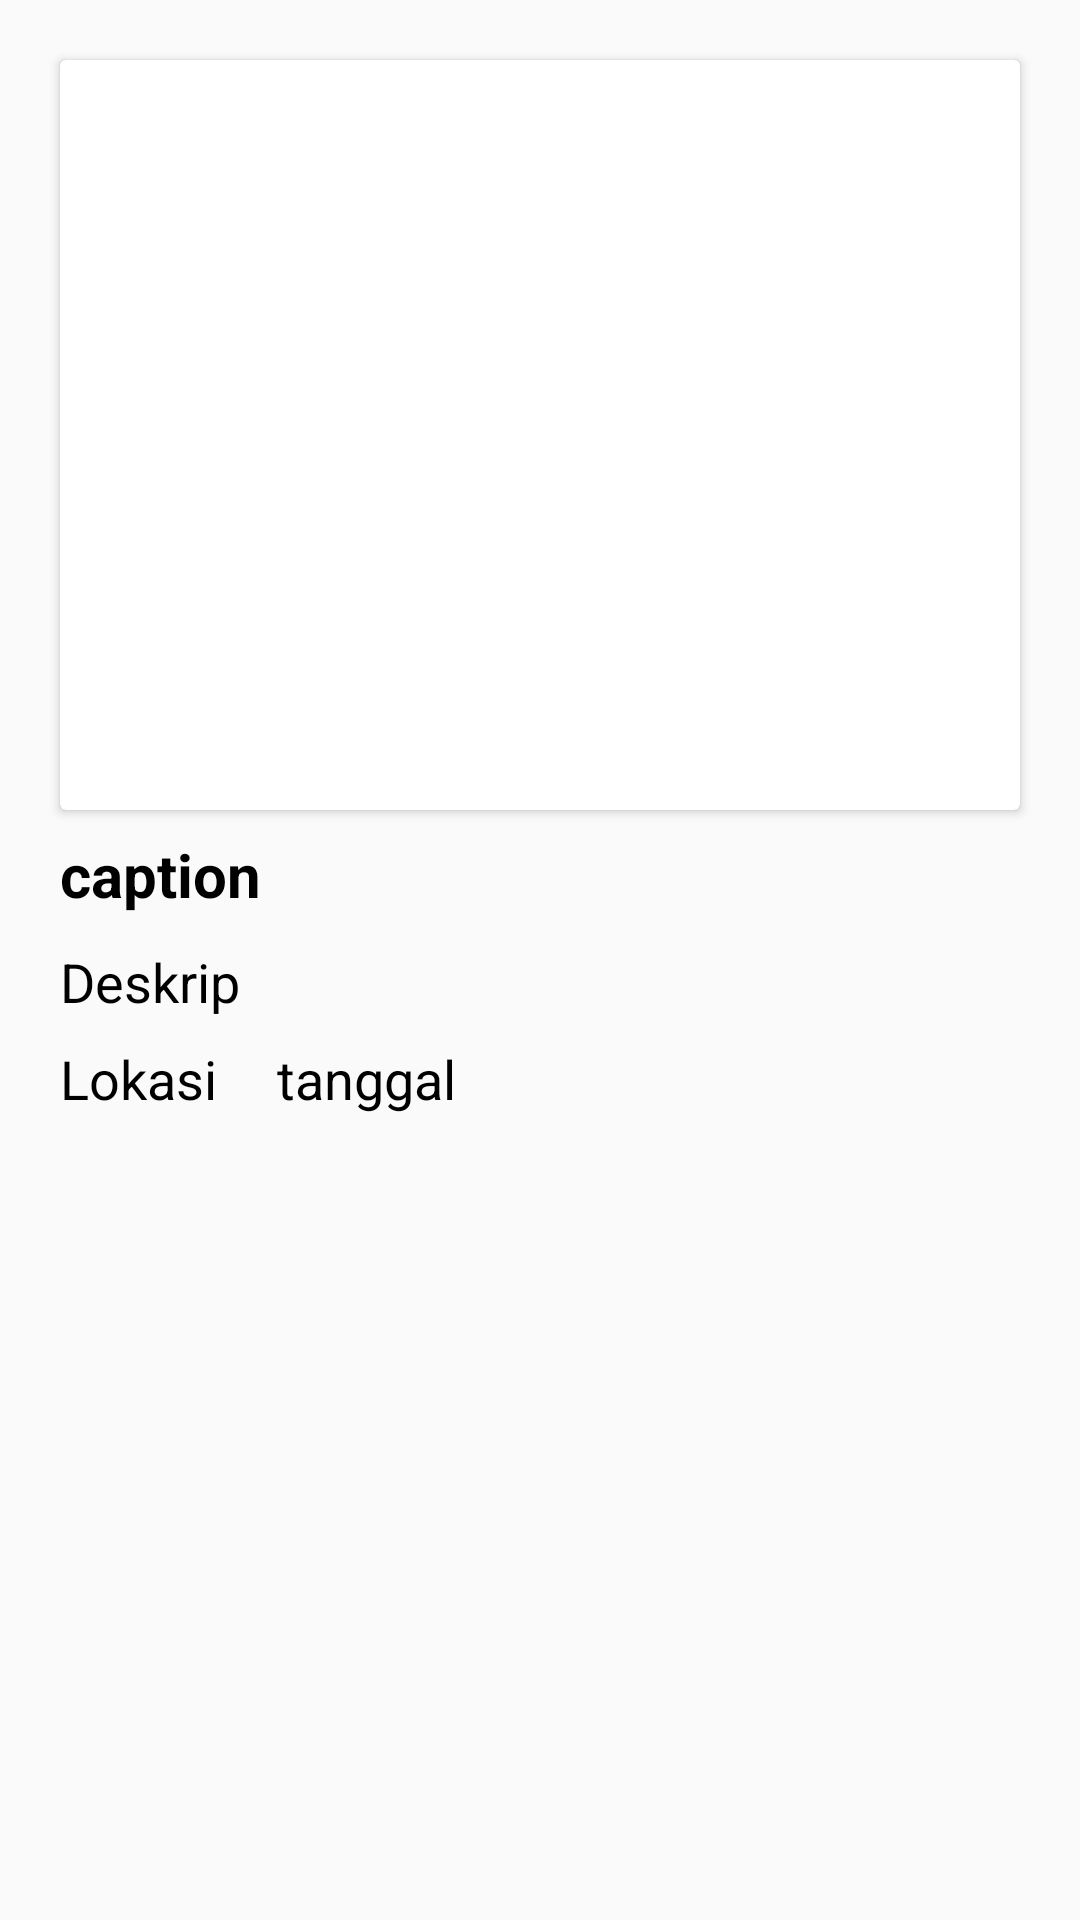

Produce the Android XML layout that renders to this screen, including the resource entries it uses.
<!-- AndroidManifest.xml: application theme Theme.LaporanMasyarakat -->
<!-- res/layout/recycler_item.xml -->
<?xml version="1.0" encoding="utf-8"?>
<LinearLayout
    android:layout_width="match_parent"
    android:layout_height="wrap_content"
    xmlns:app="http://schemas.android.com/apk/res-auto"
    xmlns:android="http://schemas.android.com/apk/res/android"
    android:orientation="vertical"
   >
    <androidx.cardview.widget.CardView
        android:layout_width="match_parent"
        android:layout_height="250dp"
        android:layout_marginStart="20dp"
        android:layout_marginEnd="20dp"
        android:layout_marginTop="20dp"

        android:elevation="10dp">
        <ImageView
            android:layout_width="match_parent"
            android:layout_height="match_parent"
            android:id="@+id/recyclerImage"
            android:src="@drawable/uploadimg"
            android:scaleType="centerCrop"/>
    </androidx.cardview.widget.CardView>

    <TextView
        android:layout_width="wrap_content"
        android:layout_height="wrap_content"
        android:text="caption"
        android:textSize="20sp"
        android:layout_marginStart="20dp"
        android:layout_marginEnd="20dp"
        android:layout_marginTop="8dp"
        android:layout_marginBottom="10dp"
        android:textColor="@color/black"
        android:id="@+id/recyclerCaption"
        android:textStyle="bold"/>
    <TextView
        android:layout_width="wrap_content"
        android:layout_height="wrap_content"
        android:text="Deskrip"
        android:textSize="18sp"
        android:layout_marginStart="20dp"
        android:layout_marginEnd="20dp"

        android:textColor="@color/black"
        android:id="@+id/recyclerDeskrip"/>
    <LinearLayout
        android:layout_width="match_parent"
        android:layout_height="match_parent"
        android:orientation="horizontal">?
    <TextView
        android:layout_width="wrap_content"
        android:layout_height="wrap_content"
        android:text="Lokasi"
        android:textSize="18sp"
        android:layout_marginStart="20dp"
        android:layout_marginEnd="20dp"
        android:layout_marginTop="8dp"
        android:layout_marginBottom="10dp"
        android:textColor="@color/black"
        android:id="@+id/recyclerlokasi"/>
    <TextView
        android:layout_width="wrap_content"
        android:layout_height="wrap_content"
        android:text="tanggal"
        android:textSize="18sp"

        android:layout_marginEnd="20dp"
        android:layout_marginTop="8dp"
        android:layout_marginBottom="10dp"
        android:textColor="@color/black"
        android:id="@+id/recyclertanggal"/></LinearLayout>
</LinearLayout>
<!-- resources referenced by this layout -->
<resources>
  <color name="black">#FF000000</color>
  <style name="Theme.LaporanMasyarakat" parent="Theme.AppCompat.Light.NoActionBar">
          
  
          
          <item name="colorPrimary">@color/lavender</item>
          <item name="colorPrimaryVariant">@color/lavender</item>
          <item name="colorOnPrimary">@color/white</item>
          
          <item name="colorSecondary">@color/teal_200</item>
          <item name="colorSecondaryVariant">@color/teal_700</item>
          <item name="colorOnSecondary">@color/black</item>
          
          <item name="android:statusBarColor">?attr/colorPrimaryVariant</item>
  
      </style>
  <color name="lavender">#8692f7</color>
  <color name="white">#FFFFFFFF</color>
  <color name="teal_200">#FF03DAC5</color>
  <color name="teal_700">#FF018786</color>
</resources>
